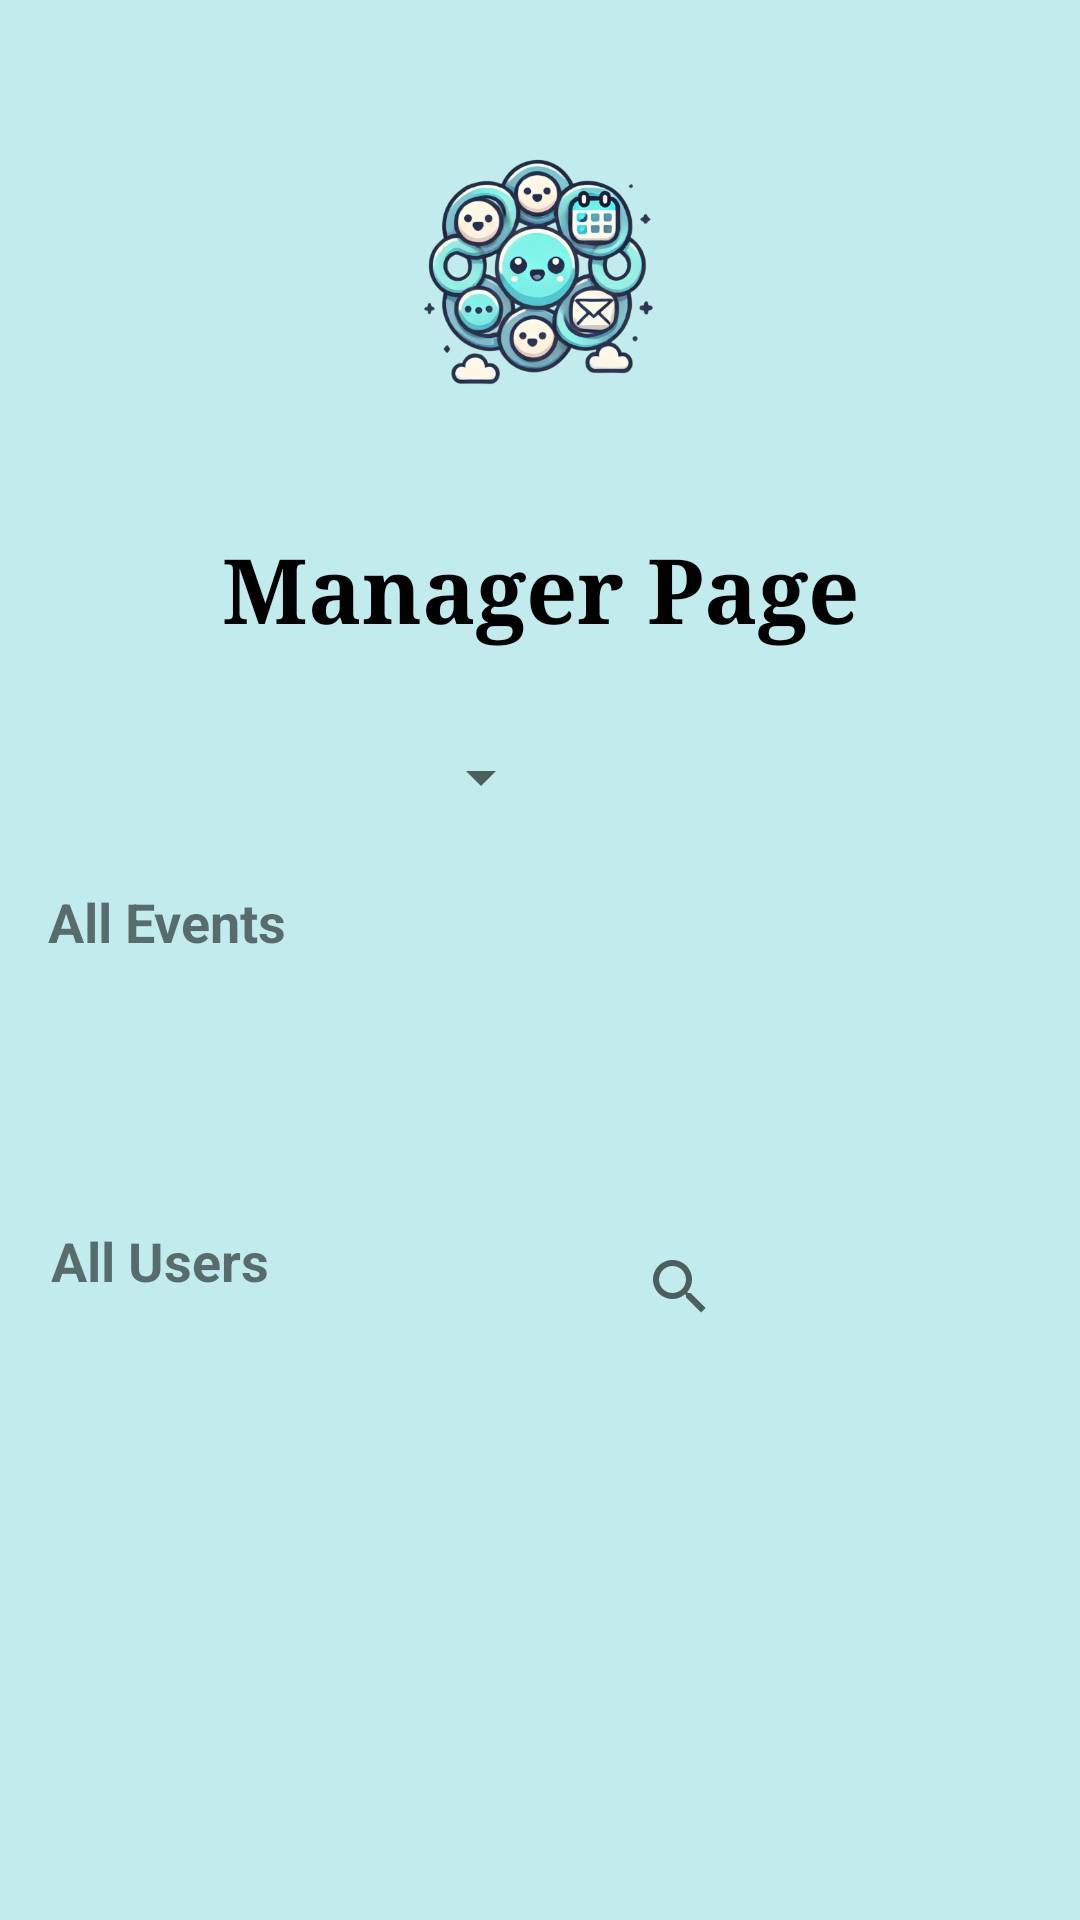

Android layout source for this screen:
<!-- AndroidManifest.xml: application theme Theme.ORganizerP -->
<!-- res/layout/activity_manager_page.xml -->
<?xml version="1.0" encoding="utf-8"?>
<androidx.constraintlayout.widget.ConstraintLayout xmlns:android="http://schemas.android.com/apk/res/android"
    xmlns:app="http://schemas.android.com/apk/res-auto"
    xmlns:tools="http://schemas.android.com/tools"
    android:id="@+id/main"
    android:layout_width="match_parent"
    android:layout_height="match_parent"
    android:background="#B4ABE6E8"
    android:gravity="center"
    tools:context=".ManagerPage">

    

    

    

    

    

    

    <ImageView
        android:id="@+id/imglogin"
        android:layout_width="0dp"
        android:layout_height="115dp"
        android:layout_marginStart="17dp"
        android:layout_marginTop="34dp"
        android:layout_marginEnd="17dp"
        app:layout_constraintEnd_toEndOf="parent"
        app:layout_constraintStart_toStartOf="parent"
        app:layout_constraintTop_toTopOf="parent"
        app:srcCompat="@drawable/logoor" />

    <Spinner
        android:id="@+id/spinnerEventType"
        android:layout_width="wrap_content"
        android:layout_height="wrap_content"
        android:layout_marginStart="41dp"
        android:layout_marginBottom="22dp"
        app:layout_constraintBottom_toTopOf="@+id/lvAllEvents"
        app:layout_constraintStart_toEndOf="@+id/tvEventsTitle" />

    <androidx.appcompat.widget.SearchView
        android:id="@+id/searchViewUser"
        android:layout_width="0dp"
        android:layout_height="58dp"
        android:layout_marginEnd="1dp"
        android:layout_marginBottom="182dp"
        android:iconifiedByDefault="false"
        android:queryHint="Search Users"
        app:layout_constraintBottom_toBottomOf="parent"
        app:layout_constraintEnd_toEndOf="parent"
        app:layout_constraintStart_toEndOf="@+id/tvUsersTitle" />

    

    

    <TextView
        android:id="@+id/tvEventsTitle"
        android:layout_width="wrap_content"
        android:layout_height="wrap_content"
        android:layout_marginStart="16dp"
        android:layout_marginTop="59dp"
        android:text="All Events"
        android:textSize="18sp"
        android:textStyle="bold"
        app:layout_constraintStart_toStartOf="parent"
        app:layout_constraintTop_toBottomOf="@+id/txtmanager" />

    <ListView
        android:id="@+id/lvAllEvents"
        android:layout_width="0dp"
        android:layout_height="114dp"
        android:layout_marginTop="46dp"
        android:layout_marginBottom="49dp"
        app:layout_constraintBottom_toTopOf="@+id/tvUsersTitle"
        app:layout_constraintEnd_toEndOf="parent"
        app:layout_constraintStart_toStartOf="parent"
        app:layout_constraintTop_toTopOf="@+id/tvEventsTitle" />

    <TextView
        android:id="@+id/tvUsersTitle"
        android:layout_width="0dp"
        android:layout_height="0dp"
        android:layout_marginStart="17dp"
        android:layout_marginTop="8dp"
        android:layout_marginEnd="29dp"
        android:layout_marginBottom="8dp"
        android:text="All Users"
        android:textSize="18sp"
        android:textStyle="bold"
        app:layout_constraintBottom_toBottomOf="@+id/searchViewUser"
        app:layout_constraintEnd_toStartOf="@+id/searchViewUser"
        app:layout_constraintStart_toStartOf="parent"
        app:layout_constraintTop_toTopOf="@+id/searchViewUser" />

    <ListView
        android:id="@+id/lvAllUsers"
        android:layout_width="0dp"
        android:layout_height="115dp"
        android:layout_marginTop="62dp"
        android:layout_marginBottom="55dp"
        app:layout_constraintBottom_toBottomOf="parent"
        app:layout_constraintEnd_toEndOf="parent"
        app:layout_constraintStart_toStartOf="parent"
        app:layout_constraintTop_toTopOf="@+id/tvUsersTitle" />

    <TextView
        android:id="@+id/txtmanager"
        android:layout_width="242dp"
        android:layout_height="79dp"
        android:layout_marginTop="8dp"
        android:fontFamily="serif"
        android:gravity="center"
        android:text="Manager Page"
        android:textColor="@color/black"
        android:textSize="30dp"
        android:textStyle="bold"
        app:layout_constraintEnd_toEndOf="parent"
        app:layout_constraintStart_toStartOf="parent"
        app:layout_constraintTop_toBottomOf="@+id/imglogin" />

</androidx.constraintlayout.widget.ConstraintLayout>
<!-- resources referenced by this layout -->
<resources>
  <color name="black">#FF000000</color>
  <!-- drawable logoor: jpeg bitmap (drawable, 201749 bytes) -->
  <style name="Theme.ORganizerP" parent="Base.Theme.ORganizerP" />
  <style name="Base.Theme.ORganizerP" parent="Theme.Design.Light">
          
          
      </style>
</resources>
